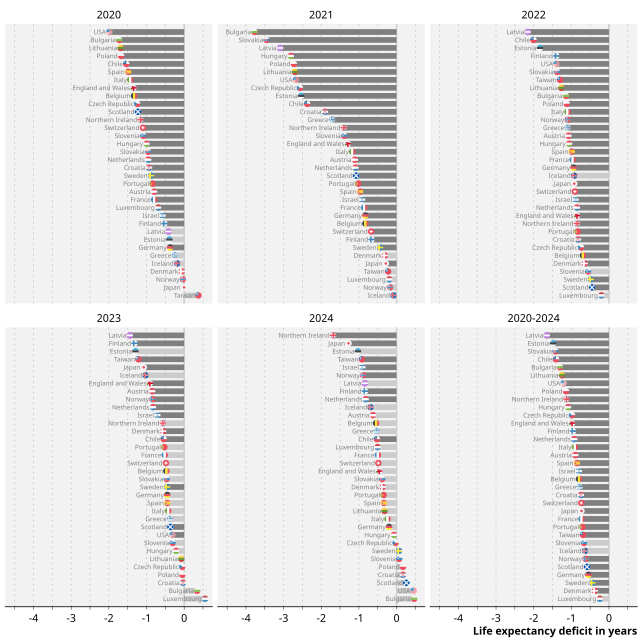

The file beside this chart, header and first rows:
region, sex, year, e0deficit_Q025, e0deficit_Q50, e0deficit_Q975, e0expected_Q50, e0observed, e0_deficit_pval, sig
AT, Male, 2020, -1.197, -0.7973, -0.4483, 79.75, 78.94, 0, sig
AT, Male, 2021, -1.717, -1.107, -0.6024, 79.91, 78.8, 0, sig
AT, Male, 2022, -1.816, -1.076, -0.3712, 80.12, 79.06, 0.004, sig
AT, Male, 2023, -1.621, -0.8511, -0.1167, 80.32, 79.45, 0.016, sig
AT, Male, 2024, -1.421, -0.6283, 0.2516, 80.53, 79.89, 0.076, ns
AT, Male, 2020-2024, -1.464, -0.896, -0.3578, 80.13, 79.23, 0.004, sig
BE, Male, 2020, -1.748, -1.331, -0.8872, 79.83, 78.5, 0, sig
BE, Male, 2021, -1.388, -0.8283, -0.2591, 80.03, 79.21, 0, sig
BE, Male, 2022, -1.443, -0.6938, -0.01646, 80.24, 79.53, 0.024, sig
BE, Male, 2023, -1.256, -0.4735, 0.4171, 80.47, 79.99, 0.132, ns
BE, Male, 2024, -1.467, -0.5457, 0.4802, 80.71, 80.16, 0.124, ns
BE, Male, 2020-2024, -1.417, -0.7956, -0.2017, 80.26, 79.46, 0.012, sig
BG, Male, 2020, -2.074, -1.726, -1.318, 71.69, 69.98, 0, sig
BG, Male, 2021, -4.346, -3.773, -3.232, 71.81, 68.04, 0, sig
BG, Male, 2022, -1.682, -1.144, -0.4652, 71.92, 70.78, 0, sig
BG, Male, 2023, -0.3175, 0.3474, 1.101, 72.07, 72.41, 1, ns
BG, Male, 2024, -0.226, 0.4704, 1.27, 72.2, 72.66, 1, ns
BG, Male, 2020-2024, -1.828, -1.301, -0.7549, 71.92, 70.62, 0, sig
CH, Male, 2020, -1.651, -1.096, -0.6187, 82.1, 81, 0, sig
CH, Male, 2021, -1.474, -0.6751, -0.01285, 82.27, 81.62, 0.02, sig
CH, Male, 2022, -1.726, -0.9075, 0.02286, 82.52, 81.62, 0.02, sig
CH, Male, 2023, -1.512, -0.4845, 0.552, 82.7, 82.23, 0.172, ns
CH, Male, 2024, -1.504, -0.4845, 0.7186, 82.95, 82.44, 0.212, ns
CH, Male, 2020-2024, -1.547, -0.7358, 0.0425, 82.52, 81.78, 0.036, sig
CL, Male, 2020, -1.739, -1.538, -1.282, 77.57, 76.04, 0, sig
CL, Male, 2021, -2.656, -2.375, -2.088, 77.78, 75.41, 0, sig
CL, Male, 2022, -2.431, -2.006, -1.685, 77.97, 75.97, 0, sig
CL, Male, 2023, -0.974, -0.5454, -0.1552, 78.16, 77.62, 0.004, sig
CL, Male, 2024, -0.9502, -0.5255, -0.05763, 78.37, 77.85, 0.008, sig
CL, Male, 2020-2024, -1.747, -1.407, -1.117, 77.98, 76.56, 0, sig
CZ, Male, 2020, -1.542, -1.246, -0.852, 76.47, 75.22, 0, sig
CZ, Male, 2021, -2.957, -2.567, -2.059, 76.67, 74.11, 0, sig
CZ, Male, 2022, -1.249, -0.7413, -0.1469, 76.88, 76.14, 0.004, sig
CZ, Male, 2023, -0.7027, -0.05039, 0.5714, 77.01, 76.96, 0.42, ns
CZ, Male, 2024, -0.6132, -0.02583, 0.6739, 77.2, 77.18, 0.464, ns
CZ, Male, 2020-2024, -1.366, -0.9822, -0.5017, 76.85, 75.87, 0, sig
DE, Male, 2020, -0.692, -0.3771, -0.03887, 78.99, 78.61, 0.02, sig
DE, Male, 2021, -1.383, -0.8298, -0.3131, 79.14, 78.3, 0, sig
DE, Male, 2022, -1.449, -0.9441, -0.3101, 79.28, 78.33, 0, sig
DE, Male, 2023, -1.09, -0.4478, 0.2246, 79.45, 79, 0.116, ns
DE, Male, 2024, -0.8793, -0.2002, 0.5951, 79.61, 79.4, 0.3, ns
DE, Male, 2020-2024, -1.069, -0.5496, -0.04251, 79.28, 78.73, 0.02, sig
DK, Male, 2020, -0.3718, -0.06477, 0.2975, 79.64, 79.58, 0.352, ns
DK, Male, 2021, -0.7631, -0.3059, 0.1374, 79.88, 79.58, 0.08, ns
DK, Male, 2022, -1.195, -0.6438, -0.1565, 80.08, 79.44, 0, sig
DK, Male, 2023, -1.277, -0.5572, 0.02108, 80.29, 79.73, 0.032, sig
DK, Male, 2024, -1.049, -0.3692, 0.3122, 80.53, 80.18, 0.168, ns
DK, Male, 2020-2024, -0.8937, -0.377, 0.07077, 80.09, 79.7, 0.036, sig
EE, Male, 2020, -1.219, -0.3948, 0.4853, 74.82, 74.41, 0.172, ns
EE, Male, 2021, -3.635, -2.536, -1.074, 75.2, 72.67, 0, sig
EE, Male, 2022, -3.203, -1.834, -0.2874, 75.5, 73.63, 0.004, sig
EE, Male, 2023, -2.753, -1.295, 0.3254, 75.81, 74.52, 0.068, ns
EE, Male, 2024, -2.546, -1.027, 0.7287, 76.16, 75.13, 0.136, ns
EE, Male, 2020-2024, -2.524, -1.481, -0.1476, 75.5, 74.04, 0.012, sig
ES, Male, 2020, -1.889, -1.488, -1.031, 80.95, 79.47, 0, sig
ES, Male, 2021, -1.645, -0.9676, -0.3878, 81.11, 80.15, 0, sig
ES, Male, 2022, -1.712, -0.99, -0.2191, 81.32, 80.32, 0, sig
ES, Male, 2023, -1.344, -0.4472, 0.3618, 81.53, 81.08, 0.156, ns
ES, Male, 2024, -1.508, -0.3398, 0.5572, 81.67, 81.32, 0.212, ns
ES, Male, 2020-2024, -1.517, -0.8528, -0.25, 81.31, 80.45, 0.004, sig
... 144 more rows
